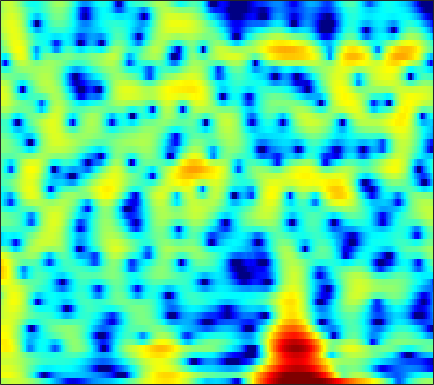

Values plotted in this chart, from the file beside it:
1.504, 1.8839, 2.2846, 2.5708, 2.7202, 2.8406, 2.8681, 2.8314, 2.7072, 2.5025, 2.2204, 1.9606, 1.5466, 1.0659, 0.66524, 0.075348, -0.5647, -1.073, -1.7927, -2.5597, -3.3688, -4.0038, -4.8971, -5.8546
4.09, 4.238, 4.35, 4.362, 4.302, 4.124, 3.828, 3.526, 3.009, 2.351, 1.537, 0.8152, -0.3151, -1.668, -2.857, -4.728, -7.027, -9.127, -12.63, -16.99, -19.35, -17.43, -14.22, -11.89
3.561, 3.636, 3.669, 3.619, 3.526, 3.324, 3.033, 2.754, 2.301, 1.757, 1.122, 0.5895, -0.1887, -1.032, -1.696, -2.592, -3.458, -4.051, -4.721, -5.205, -5.474, -5.546, -5.509, -5.373
2.665, 2.777, 2.854, 2.845, 2.783, 2.625, 2.388, 2.161, 1.801, 1.385, 0.9248, 0.5575, 0.05337, -0.4549, -0.8289, -1.307, -1.746, -2.042, -2.391, -2.682, -2.915, -3.052, -3.188, -3.277
3.075, 3.311, 3.482, 3.493, 3.396, 3.132, 2.725, 2.336, 1.723, 1.03, 0.2961, -0.2547, -0.9473, -1.554, -1.936, -2.347, -2.656, -2.844, -3.063, -3.262, -3.453, -3.592, -3.75, -3.852
4.885, 5.238, 5.439, 5.35, 5.098, 4.508, 3.617, 2.74, 1.265, -0.6165, -2.97, -5.059, -8.023, -9.874, -9.552, -7.899, -6.319, -5.477, -4.832, -4.691, -5.047, -5.653, -6.942, -8.825
5.33, 5.468, 5.434, 5.144, 4.753, 3.991, 2.947, 1.975, 0.4144, -1.448, -3.55, -5.176, -7.068, -8.043, -7.967, -7.203, -6.265, -5.645, -5.046, -4.728, -4.747, -4.98, -5.559, -6.345
4.855, 4.854, 4.686, 4.309, 3.885, 3.126, 2.14, 1.252, -0.1132, -1.657, -3.318, -4.586, -6.166, -7.402, -7.934, -7.974, -7.379, -6.7, -5.721, -4.798, -4.009, -3.516, -2.966, -2.512
4.291, 4.396, 4.362, 4.118, 3.79, 3.154, 2.272, 1.438, 0.07186, -1.645, -3.819, -5.858, -9.417, -14.73, -19.46, -16.14, -11.13, -8.643, -6.276, -4.592, -3.342, -2.61, -1.83, -1.23
2.965, 3.288, 3.533, 3.569, 3.46, 3.143, 2.631, 2.128, 1.311, 0.3455, -0.7214, -1.542, -2.581, -3.434, -3.859, -4.094, -3.978, -3.745, -3.323, -2.88, -2.479, -2.228, -1.971, -1.804
2.174, 2.635, 3.078, 3.332, 3.402, 3.339, 3.111, 2.841, 2.363, 1.778, 1.117, 0.5874, -0.1184, -0.7909, -1.25, -1.777, -2.18, -2.407, -2.616, -2.753, -2.861, -2.954, -3.142, -3.434
2.127, 2.671, 3.257, 3.672, 3.862, 3.952, 3.85, 3.645, 3.208, 2.589, 1.797, 1.094, 0.04124, -1.109, -2.001, -3.133, -4.056, -4.527, -4.823, -4.812, -4.659, -4.552, -4.534, -4.738
1.316, 2.195, 3.168, 3.889, 4.257, 4.52, 4.524, 4.357, 3.902, 3.168, 2.142, 1.152, -0.5237, -2.717, -4.828, -8.631, -14.3, -18.19, -14, -9.836, -7.391, -6.234, -5.283, -4.836
-0.5623, 0.9465, 2.422, 3.424, 3.918, 4.284, 4.349, 4.222, 3.833, 3.194, 2.311, 1.481, 0.1319, -1.468, -2.817, -4.699, -6.308, -6.999, -7.006, -6.356, -5.593, -5.15, -4.779, -4.672
1.408, 2.188, 2.978, 3.488, 3.697, 3.766, 3.617, 3.384, 2.939, 2.376, 1.716, 1.185, 0.4393, -0.3191, -0.8822, -1.575, -2.192, -2.576, -3.005, -3.374, -3.755, -4.087, -4.674, -5.457
4.585, 4.597, 4.503, 4.248, 3.942, 3.375, 2.653, 2.026, 1.135, 0.279, -0.4409, -0.8395, -1.177, -1.362, -1.444, -1.539, -1.666, -1.803, -2.066, -2.441, -2.967, -3.474, -4.346, -5.506
6.669, 6.3, 5.671, 4.839, 4.054, 2.752, 1.097, -0.4182, -2.861, -5.669, -7.91, -8.119, -6.664, -4.917, -3.86, -2.884, -2.304, -2.092, -2.046, -2.215, -2.553, -2.9, -3.452, -4.103
7.071, 6.58, 5.777, 4.785, 3.89, 2.448, 0.6603, -0.9736, -3.658, -6.916, -9.733, -9.702, -7.546, -5.428, -4.252, -3.254, -2.758, -2.688, -2.892, -3.358, -3.953, -4.4, -4.848, -5.036
6.151, 5.689, 4.98, 4.167, 3.501, 2.543, 1.528, 0.7717, -0.1712, -0.9589, -1.484, -1.685, -1.707, -1.573, -1.513, -1.574, -1.937, -2.459, -3.585, -5.346, -7.906, -10.43, -13.5, -12.23
4.117, 3.702, 3.077, 2.372, 1.812, 1.103, 0.5127, 0.2029, 0.01884, 0.05151, 0.2638, 0.4535, 0.7216, 0.9225, 0.9663, 0.8558, 0.4609, -0.03479, -1.044, -2.515, -4.435, -6.032, -7.519, -7.143
-0.5059, -0.7086, -1.268, -2.24, -3.275, -4.978, -6.542, -6.922, -5.855, -3.924, -2.078, -0.9039, 0.3313, 1.215, 1.702, 2.116, 2.298, 2.283, 2.099, 1.781, 1.385, 1.109, 0.8449, 0.7604
-6.694, -5.842, -5.568, -6.189, -7.29, -9.787, -13.44, -14.96, -11.4, -7.375, -4.497, -2.881, -1.226, -0.006463, 0.7217, 1.467, 2.024, 2.327, 2.611, 2.787, 2.865, 2.878, 2.825, 2.729
-6.708, -5.891, -5.261, -5.044, -5.085, -5.295, -5.425, -5.335, -4.919, -4.197, -3.323, -2.666, -1.846, -1.055, -0.501, 0.1953, 0.8441, 1.303, 1.863, 2.329, 2.696, 2.893, 3.037, 3.024
-2.932, -2.754, -2.549, -2.446, -2.429, -2.467, -2.569, -2.655, -2.783, -2.927, -3.115, -3.239, -3.348, -3.266, -3.016, -2.359, -1.422, -0.623, 0.431, 1.376, 2.148, 2.595, 3.022, 3.228
-0.5637, -0.5987, -0.6575, -0.7723, -0.8981, -1.098, -1.399, -1.71, -2.275, -3.09, -4.29, -5.517, -7.726, -10.61, -11.93, -9.808, -6.181, -3.881, -1.508, 0.2802, 1.594, 2.328, 3.02, 3.453
-0.5931, -0.7581, -1.008, -1.227, -1.389, -1.597, -1.806, -2.017, -2.418, -3.039, -3.991, -5.008, -6.825, -8.857, -9.636, -8.192, -5.413, -3.474, -1.368, 0.2362, 1.446, 2.134, 2.795, 3.212
-2.651, -3.088, -3.687, -4.186, -4.375, -4.343, -3.962, -3.54, -2.973, -2.528, -2.236, -2.134, -2.062, -1.953, -1.777, -1.34, -0.7029, -0.1755, 0.5292, 1.151, 1.653, 1.958, 2.282, 2.474
-5.212, -6.072, -7.883, -10.82, -13.34, -12.86, -8.81, -6.192, -3.571, -1.721, -0.4316, 0.2923, 1.002, 1.478, 1.732, 1.933, 2, 1.972, 1.836, 1.607, 1.309, 1.082, 0.8553, 0.8271
-5.569, -5.644, -6.521, -7.905, -8.676, -8.049, -5.558, -3.553, -1.237, 0.5944, 1.938, 2.693, 3.399, 3.773, 3.879, 3.761, 3.345, 2.834, 1.825, 0.4528, -1.309, -2.821, -4.696, -5.204
-3.905, -3.39, -2.949, -2.543, -2.189, -1.495, -0.6078, 0.1883, 1.252, 2.219, 3.074, 3.561, 3.987, 4.149, 4.063, 3.684, 2.958, 2.149, 0.6586, -1.439, -4.349, -7.364, -13.27, -15.94
-2.294, -2.111, -1.784, -1.443, -1.131, -0.5819, 0.1124, 0.6958, 1.521, 2.309, 2.971, 3.361, 3.697, 3.804, 3.696, 3.289, 2.57, 1.815, 0.5684, -0.9947, -2.757, -4.113, -5.701, -6.608
-1.821, -2.099, -2.508, -2.821, -2.823, -2.415, -1.469, -0.5702, 0.7027, 1.897, 2.858, 3.42, 3.937, 4.153, 4.145, 3.856, 3.265, 2.632, 1.504, 0.09102, -1.597, -3, -4.954, -6.893
-2.241, -3.122, -5.173, -8.516, -12.02, -12.29, -6.911, -3.778, -0.8136, 1.257, 2.745, 3.557, 4.308, 4.695, 4.799, 4.673, 4.258, 3.743, 2.72, 1.336, -0.5476, -2.386, -5.718, -11.12
-2.244, -2.757, -3.907, -5.462, -6.412, -6.29, -4.485, -2.872, -0.9425, 0.5986, 1.74, 2.385, 3.01, 3.428, 3.581, 3.641, 3.5, 3.249, 2.711, 1.907, 0.7959, -0.2489, -1.805, -3.555
-1.29, -1.292, -1.405, -1.586, -1.68, -1.63, -1.423, -1.177, -0.8469, -0.5395, -0.3201, -0.2063, -0.08472, 0.09671, 0.2796, 0.5822, 0.9031, 1.122, 1.343, 1.397, 1.307, 1.146, 0.8643, 0.533
-0.1336, -0.1219, -0.2161, -0.3674, -0.5264, -0.791, -1.126, -1.425, -1.922, -2.632, -3.524, -4.311, -5.357, -6.004, -5.797, -4.679, -3.112, -1.954, -0.6433, 0.3925, 1.157, 1.582, 1.954, 2.231
0.1365, 0.02791, -0.1984, -0.5125, -0.8045, -1.3, -1.903, -2.47, -3.403, -4.669, -6.443, -8.358, -12.48, -22.65, -23.13, -11.75, -6.777, -4.327, -1.976, -0.2572, 0.9996, 1.712, 2.426, 2.901
-0.7565, -0.9147, -1.204, -1.647, -2.057, -2.687, -3.378, -3.915, -4.636, -5.335, -6.07, -6.641, -7.281, -7.49, -7.054, -5.715, -3.93, -2.599, -0.9702, 0.3784, 1.462, 2.103, 2.772, 3.189
-2.229, -2.212, -2.492, -3.12, -3.834, -5.016, -6.295, -7.059, -7.47, -7.089, -6.304, -5.612, -4.689, -3.754, -3.037, -2.04, -1.008, -0.2458, 0.7244, 1.602, 2.345, 2.81, 3.26, 3.555
-3.026, -2.608, -2.725, -3.501, -4.659, -7.116, -11.36, -17.41, -22.12, -12.08, -7.638, -5.537, -3.576, -2.16, -1.314, -0.3958, 0.3705, 0.8913, 1.536, 2.139, 2.702, 3.082, 3.45, 3.719
-1.355, -0.9237, -0.8537, -1.324, -1.99, -3.235, -4.718, -5.616, -5.921, -5.039, -3.773, -2.826, -1.778, -1.039, -0.6879, -0.3781, -0.2529, -0.1855, -0.01899, 0.3461, 0.9517, 1.483, 2.243, 2.818
1.446, 1.598, 1.615, 1.365, 1.071, 0.5437, -0.0005256, -0.3437, -0.6562, -0.7967, -0.7877, -0.7612, -0.7892, -0.9773, -1.322, -2.132, -3.425, -4.764, -6.674, -7.095, -5.074, -3.09, -0.8333, 0.757
3.125, 3.116, 2.942, 2.606, 2.241, 1.648, 0.994, 0.49, -0.1358, -0.6722, -1.018, -1.214, -1.462, -1.808, -2.218, -3.189, -4.834, -6.717, -10.19, -11.67, -7.794, -4.893, -2.105, -0.1991
3.757, 3.626, 3.243, 2.647, 2.034, 1.022, -0.246, -1.341, -2.862, -4.119, -4.699, -4.537, -3.842, -3.09, -2.651, -2.309, -2.241, -2.258, -2.265, -1.95, -1.303, -0.6667, 0.2314, 0.9089
3.592, 3.374, 2.895, 2.139, 1.375, 0.00603, -1.894, -3.842, -7.668, -14.82, -23.11, -12.87, -7.318, -4.278, -2.804, -1.396, -0.4334, 0.0945, 0.6517, 1.095, 1.469, 1.708, 1.9, 1.942
2.335, 2.127, 1.728, 1.158, 0.6067, -0.3382, -1.532, -2.582, -4.109, -5.376, -5.755, -5.201, -3.853, -2.384, -1.389, -0.3143, 0.5398, 1.032, 1.551, 1.898, 2.119, 2.184, 2.122, 1.913
0.2117, 0.03118, -0.2126, -0.4015, -0.5287, -0.691, -0.886, -1.037, -1.206, -1.289, -1.221, -1.049, -0.6702, -0.2176, 0.1618, 0.6314, 1.046, 1.318, 1.599, 1.799, 1.885, 1.862, 1.741, 1.445
-2.901, -3.364, -3.565, -3.183, -2.617, -1.723, -0.8936, -0.3901, 0.1221, 0.4618, 0.7059, 0.8144, 0.9002, 0.9485, 0.9555, 1.008, 1.076, 1.16, 1.284, 1.42, 1.5, 1.515, 1.443, 1.214
-7.627, -11.05, -14.79, -9.61, -5.907, -2.598, -0.4258, 0.6967, 1.677, 2.187, 2.325, 2.213, 1.818, 1.245, 0.7277, 0.1402, -0.1985, -0.2209, 0.02207, 0.4036, 0.7854, 0.9941, 1.101, 1.042
-4.578, -5.323, -5.444, -3.655, -1.757, 0.5314, 2.26, 3.174, 3.916, 4.153, 3.847, 3.289, 2.027, 0.1191, -1.82, -5.057, -7.423, -6.776, -4.261, -2.274, -1.04, -0.5624, -0.3811, -0.4812
-1.723, -0.763, 0.3971, 1.517, 2.335, 3.339, 4.133, 4.516, 4.729, 4.543, 3.923, 3.133, 1.614, -0.5954, -2.769, -6.388, -9.18, -8.558, -6.096, -4.28, -3.47, -3.445, -4.099, -5.619
-1.041, 0.1615, 1.481, 2.523, 3.146, 3.774, 4.157, 4.276, 4.183, 3.789, 3.124, 2.431, 1.3, -0.02319, -1.047, -2.317, -3.246, -3.689, -3.953, -4.101, -4.424, -4.92, -6.096, -8.154
0.3721, 1.246, 2.236, 3.015, 3.447, 3.82, 3.949, 3.892, 3.594, 3.054, 2.269, 1.55, 0.4302, -0.777, -1.675, -2.769, -3.628, -4.051, -4.378, -4.524, -4.601, -4.708, -4.99, -5.423
1.688, 2.319, 3.028, 3.556, 3.825, 3.992, 3.932, 3.724, 3.231, 2.48, 1.441, 0.4723, -1.086, -2.934, -4.498, -6.565, -8.08, -8.358, -7.676, -6.503, -5.396, -4.724, -4.049, -3.571
2.075, 2.649, 3.265, 3.69, 3.878, 3.935, 3.768, 3.482, 2.878, 1.995, 0.8131, -0.3131, -2.204, -4.705, -7.225, -12.22, -23.32, -21.84, -12.48, -8.349, -5.841, -4.529, -3.252, -2.364
1.428, 2.09, 2.759, 3.193, 3.358, 3.378, 3.165, 2.862, 2.261, 1.442, 0.4098, -0.501, -1.893, -3.468, -4.699, -6.234, -7.211, -7.289, -6.566, -5.342, -4.059, -3.176, -2.188, -1.424
0.7877, 1.532, 2.245, 2.659, 2.787, 2.736, 2.445, 2.088, 1.453, 0.6711, -0.2162, -0.9176, -1.841, -2.702, -3.249, -3.79, -4.034, -4.021, -3.729, -3.189, -2.527, -1.993, -1.297, -0.6733
1.263, 1.896, 2.46, 2.714, 2.716, 2.467, 1.957, 1.411, 0.4993, -0.5626, -1.683, -2.491, -3.421, -4.075, -4.367, -4.506, -4.398, -4.179, -3.725, -3.117, -2.371, -1.771, -0.9511, -0.1875
